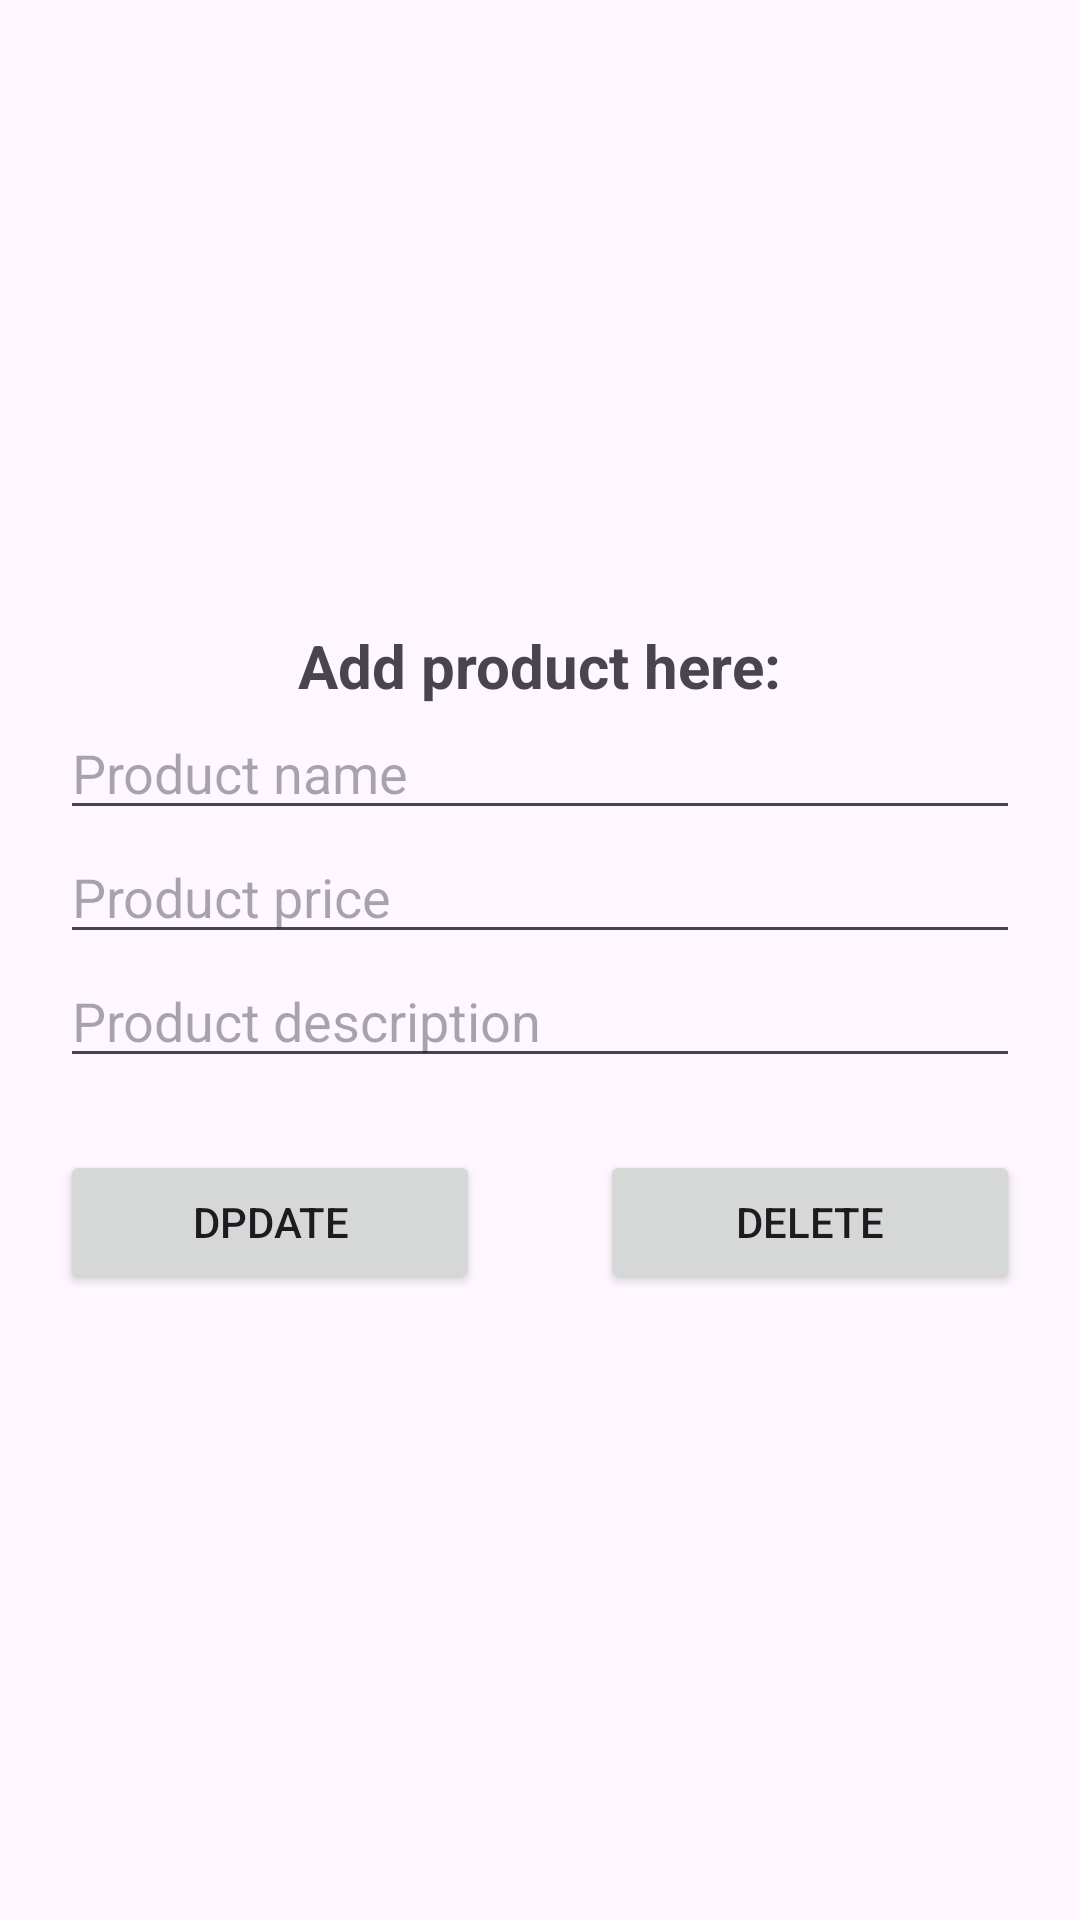

This screen was rendered from an Android layout file. Write that file and the resources it references.
<!-- AndroidManifest.xml: application theme Theme.Lab4andLab5 -->
<!-- res/layout/activity_detail_prodcut.xml -->
<?xml version="1.0" encoding="utf-8"?>
<LinearLayout xmlns:android="http://schemas.android.com/apk/res/android"
    xmlns:app="http://schemas.android.com/apk/res-auto"
    xmlns:tools="http://schemas.android.com/tools"
    android:layout_width="match_parent"
    android:layout_height="match_parent"
    android:gravity="center"
    android:orientation="vertical"
    tools:context=".ui.activity.lab5.DetailProductActivity">

    <TextView
        android:layout_width="wrap_content"
        android:layout_height="wrap_content"
        android:text="Add product here:"
        android:textSize="20dp"
        android:textStyle="bold" />

    <EditText
        android:id="@+id/name"
        android:layout_width="match_parent"
        android:layout_height="wrap_content"
        android:layout_marginHorizontal="20dp"
        android:hint="Product name" />

    <EditText
        android:id="@+id/price"
        android:layout_width="match_parent"
        android:layout_height="wrap_content"
        android:layout_marginHorizontal="20dp"
        android:hint="Product price" />

    <EditText
        android:id="@+id/description"
        android:layout_width="match_parent"
        android:layout_height="wrap_content"
        android:layout_marginHorizontal="20dp"
        android:hint="Product description" />

    <LinearLayout
        android:layout_width="match_parent"
        android:layout_height="wrap_content"
        android:orientation="horizontal"
        android:layout_marginTop="24dp">

        <Button
            android:id="@+id/update"
            android:layout_width="wrap_content"
            android:layout_height="wrap_content"
            android:layout_marginHorizontal="20dp"
            android:layout_weight="1"
            android:text="Dpdate" />

        <Button
            android:id="@+id/delete"
            android:layout_width="wrap_content"
            android:layout_height="wrap_content"
            android:layout_marginHorizontal="20dp"
            android:layout_weight="1"
            android:text="Delete" />
    </LinearLayout>
</LinearLayout>
<!-- resources referenced by this layout -->
<resources>
  <style name="Theme.Lab4andLab5" parent="Base.Theme.Lab4andLab5" />
  <style name="Base.Theme.Lab4andLab5" parent="Theme.Material3.DayNight.NoActionBar">
          
          
      </style>
</resources>
